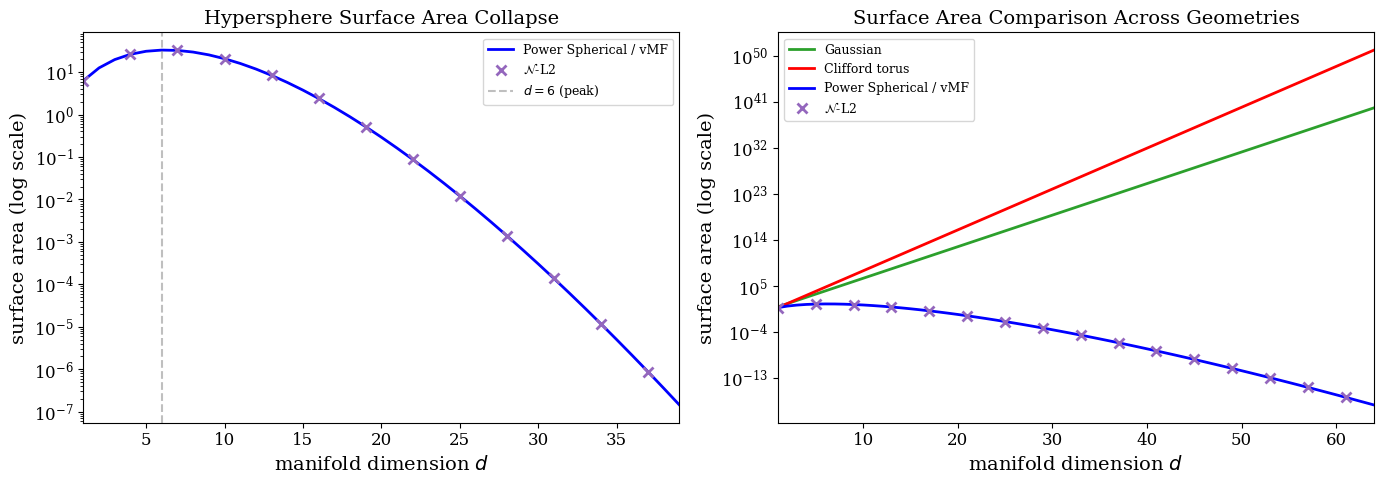

Python code for this plot:
"""
plot surface area vs dimension for different manifold geometries
to show hyperspherical collapse vs clifford torus stability
"""

import numpy as np
import matplotlib.pyplot as plt
from scipy.special import gamma

plt.rcParams.update({
    'font.size': 12,
    'font.family': 'serif',
    'axes.labelsize': 14,
    'axes.titlesize': 14,
    'legend.fontsize': 11,
    'figure.figsize': (8, 5),
})

# unit hypersphere S^(d-1) surface area: 2 * pi^(d/2) / Gamma(d/2)
def hypersphere_sa(d):
    return 2 * np.pi**(d/2) / gamma(d/2)

# gaussian typical set: N(0,I) in R^d concentrates on a shell at radius sqrt(d)
# the surface area of that shell is S_{d-1} * r^{d-1} where r = sqrt(d)
def gaussian_typical_shell_sa(d):
    return hypersphere_sa(d) * (np.sqrt(d))**(d - 1)

# l2-normalized gaussian lives on S^(d-1), the SAME manifold as vMF/PowerSpherical.
# so its surface area is identical to the hypersphere -- we overlay it as markers
# riding the hypersphere curve to make explicit that l2-normalizing a gaussian
# does not escape the collapse, it just lands you on the same shrinking sphere.

# --- single plot, log scale ---
fig, (ax1, ax2) = plt.subplots(1, 2, figsize=(14, 5))

# left: log-y, short range, showing the hypersphere collapse clearly
mdims_short = np.arange(1, 40)
sa_sphere_short = np.array([hypersphere_sa(d+1) for d in mdims_short])
ax1.semilogy(mdims_short, sa_sphere_short, 'b-', linewidth=2,
             label=r'Power Spherical / vMF')
# n-l2 sits exactly on the hypersphere curve; show every 3rd point as markers
nl2_idx = mdims_short[::3]
ax1.semilogy(nl2_idx, sa_sphere_short[::3], 'x', color='#9467bd', markersize=7,
             markeredgewidth=2, label=r'$\mathcal{N}$-L2')
ax1.axvline(x=6, color='gray', linestyle='--', alpha=0.5, label='$d=6$ (peak)')
ax1.set_xlabel('manifold dimension $d$')
ax1.set_ylabel('surface area (log scale)')
ax1.set_title('Hypersphere Surface Area Collapse')
ax1.legend(fontsize=9)
ax1.set_xlim(1, 39)

# right: log scale comparison, all distributions
mdims_comp = np.arange(1, 65)
sa_sphere_comp = np.array([hypersphere_sa(d+1) for d in mdims_comp])
sa_clifford_comp = np.array([(2*np.pi)**d for d in mdims_comp])
sa_gauss_comp = np.array([gaussian_typical_shell_sa(d+1) for d in mdims_comp])

ax2.semilogy(mdims_comp, sa_gauss_comp, '-', color='#2ca02c', linewidth=2,
             label=r'Gaussian')
ax2.semilogy(mdims_comp, sa_clifford_comp, 'r-', linewidth=2,
             label=r'Clifford torus')
ax2.semilogy(mdims_comp, sa_sphere_comp, 'b-', linewidth=2,
             label=r'Power Spherical / vMF')
# n-l2 overlaid as markers on the hypersphere curve
nl2_idx_c = mdims_comp[::4]
ax2.semilogy(nl2_idx_c, sa_sphere_comp[::4], 'x', color='#9467bd', markersize=7,
             markeredgewidth=2, label=r'$\mathcal{N}$-L2')
ax2.set_xlabel('manifold dimension $d$')
ax2.set_ylabel('surface area (log scale)')
ax2.set_title('Surface Area Comparison Across Geometries')
ax2.legend(fontsize=9)
ax2.set_xlim(1, 64)

plt.tight_layout()
import os
os.makedirs('figures', exist_ok=True)
plt.savefig('figures/surface_area_comparison.png', dpi=500, bbox_inches='tight')
plt.savefig('figures/surface_area_comparison.pdf', bbox_inches='tight')
print("saved to figures/")
plt.close()
